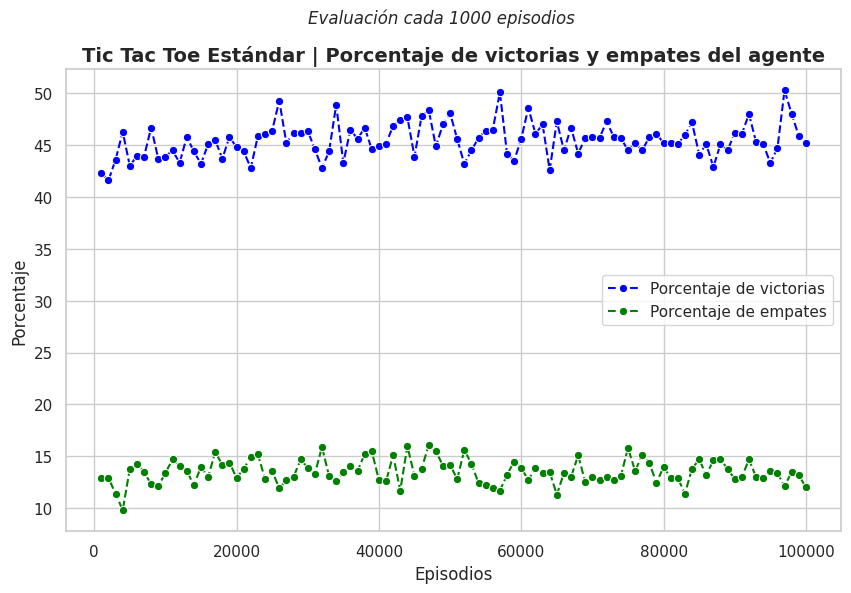

Recreate this plot in Python. (Note: this script raises an exception after producing the figure.)
# -----------------------  TIC TAC TOE: Q-LEARNING STANDARD -----------------------------

# [redacted]
# Objetivo: entrenar un agente con Q-learning para que aprenda a jugar tic tac toe
# Funcionamiento: El archivo entrena durante un número de episodios seleccionados jugando contra otro agente,
# y cada 1% del total de episodios evalúa contra un oponente aleatorio (100 juegos) y guarda el porcentaje de victorias y empates.

# -----------------------  1. Librerías -----------------------------

import os
import numpy as np
import random
import matplotlib.pyplot as plt
from collections import defaultdict
import seaborn as sns

# --------------------  2. Clase del juego --------------------------

class TicTacToe:
    def __init__(self):
        self.board = [' ' for _ in range(9)]
        self.current_winner = None

    def reset(self):
        self.board = [' ' for _ in range(9)]
        self.current_winner = None
        return self.board

    def available_moves(self):
        return [i for i, spot in enumerate(self.board) if spot == ' ']

    def make_move(self, square, letter):
        if self.board[square] == ' ':
            self.board[square] = letter
            if self.winner(square, letter):
                self.current_winner = letter
            return True
        return False

    def winner(self, square, letter):
        row_ind = square // 3
        row = self.board[row_ind * 3:(row_ind + 1) * 3]
        if all([spot == letter for spot in row]):
            return True
        col_ind = square % 3
        column = [self.board[col_ind + i * 3] for i in range(3)]
        if all([spot == letter for spot in column]):
            return True
        if square % 2 == 0:
            diagonal1 = [self.board[i] for i in [0, 4, 8]]
            if all([spot == letter for spot in diagonal1]):
                return True
            diagonal2 = [self.board[i] for i in [2, 4, 6]]
            if all([spot == letter for spot in diagonal2]):
                return True
        return False

    def is_draw(self):
        return ' ' not in self.board

# --------------------  3. Clase del agente --------------------------

class QLearningAgent:
    def __init__(self, alpha=0.001, gamma=0.9, epsilon=0.5):
        self.q_table = defaultdict(float)
        self.alpha = alpha
        self.gamma = gamma
        self.epsilon = epsilon

    def choose_action(self, state, available_actions):
        if random.uniform(0, 1) < self.epsilon:
            return random.choice(available_actions)
        q_values = [self.q_table[(state, a)] for a in available_actions]
        max_q_value = max(q_values)
        max_actions = [a for a in available_actions if self.q_table[(state, a)] == max_q_value]
        return random.choice(max_actions)

    def update_q_value(self, state, action, reward, next_state, next_available_actions):
        max_next_q = max([self.q_table[(next_state, a)] for a in next_available_actions], default=0)
        self.q_table[(state, action)] += self.alpha * (reward + self.gamma * max_next_q - self.q_table[(state, action)])

# ----------------  4. Clase del entreno y evaluación periódica del agente -------------------

def train_and_evaluate_agent(episodes=10000):
    env = TicTacToe()
    agent_X = QLearningAgent(alpha=0.001, gamma=0.9, epsilon=0.5)
    agent_O = QLearningAgent(alpha=0.001, gamma=0.9, epsilon=0.5)
    
    eval_interval = int(round(episodes * 0.01))  # Evaluación cada 1% de los episodios
    evaluation_episodes = eval_interval  # Usar el mismo valor para eval_interval y evaluation_episodes
    win_percentages = []
    draw_percentages = []

    for episode in range(episodes):
        state = ''.join(env.reset())
        done = False

        # Alternar quién empieza (agente X o agente O)
        if episode % 2 == 0:
            current_agent, other_agent = agent_X, agent_O
            current_letter, other_letter = 'X', 'O'
        else:
            current_agent, other_agent = agent_O, agent_X
            current_letter, other_letter = 'O', 'X'

        while not done:
            action = current_agent.choose_action(state, env.available_moves())
            env.make_move(action, current_letter)
            next_state = ''.join(env.board)
            
            if env.current_winner == current_letter:
                reward = 100
                current_agent.update_q_value(state, action, reward, next_state, [])
                other_agent.update_q_value(state, action, -100, next_state, [])  # Punishment for losing
                done = True
            elif env.is_draw():
                reward = 50
                current_agent.update_q_value(state, action, reward, next_state, [])
                other_agent.update_q_value(state, action, reward, next_state, [])  # Both agents get same reward
                done = True
            else:
                # Switch to the other agent
                state = next_state
                current_agent, other_agent = other_agent, current_agent
                current_letter, other_letter = other_letter, current_letter
                continue  # Continue to the next move

        # Evaluar el rendimiento del agente cada eval_interval episodios
        if (episode + 1) % eval_interval == 0:
            wins, draws, losses = evaluate_agent(agent_X, games=evaluation_episodes)  # Evaluación del agente X
            win_percentage = (wins / evaluation_episodes) * 100
            draw_percentage = (draws / evaluation_episodes) * 100
            win_percentages.append(win_percentage)
            draw_percentages.append(draw_percentage)

    return win_percentages, draw_percentages, eval_interval

# ---------------  5. Evaluación del rendimiento ---------------------

def evaluate_agent(agent, games=100):
    env = TicTacToe()
    wins, draws, losses = 0, 0, 0

    for _ in range(games):
        state = ''.join(env.reset())
        done = False

        # Alternar quién empieza (agente o oponente aleatorio)
        if _ % 2 == 0:
            agent_letter, opponent_letter = 'X', 'O'
        else:
            agent_letter, opponent_letter = 'O', 'X'

        while not done:
            if agent_letter == 'X':
                action = agent.choose_action(state, env.available_moves())
                env.make_move(action, 'X')
                if env.current_winner == 'X':
                    wins += 1
                    done = True
                elif env.is_draw():
                    draws += 1
                    done = True
                else:
                    opponent_action = random.choice(env.available_moves())
                    env.make_move(opponent_action, 'O')
                    if env.current_winner == 'O':
                        losses += 1
                        done = True
                    elif env.is_draw():
                        draws += 1
                        done = True
            else:
                opponent_action = random.choice(env.available_moves())
                env.make_move(opponent_action, 'X')
                if env.current_winner == 'X':
                    losses += 1
                    done = True
                elif env.is_draw():
                    draws += 1
                    done = True
                else:
                    action = agent.choose_action(state, env.available_moves())
                    env.make_move(action, 'O')
                    if env.current_winner == 'O':
                        wins += 1
                        done = True
                    elif env.is_draw():
                        draws += 1
                        done = True

            state = ''.join(env.board)
    
    return wins, draws, losses

# ------------------  6. Invocar main con Seaborn ------------------------

if __name__ == "__main__":
    episodes = 100000  # Cambia el número según sea necesario
    win_percentages, draw_percentages, eval_interval = train_and_evaluate_agent(episodes)

    # Gráfico del porcentaje de victorias y empates en cada intervalo de evaluación
    sns.set(style="whitegrid")
    plt.figure(figsize=(10, 6))

    # Gráfico del porcentaje de victorias
    ax = sns.lineplot(x=range(eval_interval, episodes + 1, eval_interval), y=win_percentages, color="blue", marker="o", linestyle="--", label="Porcentaje de victorias")
    
    # Gráfico del porcentaje de empates
    ax = sns.lineplot(x=range(eval_interval, episodes + 1, eval_interval), y=draw_percentages, color="green", marker="o", linestyle="--", label="Porcentaje de empates")
    
    ax.set_xlabel("Episodios", fontsize=12)
    ax.set_ylabel("Porcentaje", fontsize=12)

    # Añadir título y subtítulo
    plt.title(f"Tic Tac Toe Estándar | Porcentaje de victorias y empates del agente", fontsize=14, fontweight='bold')
    plt.suptitle(f"Evaluación cada {eval_interval} episodios", fontsize=12, style='italic')

    # Guardar la gráfica en lugar de mostrarla
    base_dir = os.path.dirname(os.path.abspath(__file__))
    resultados_dir = os.path.join(base_dir, "resultados")
    if not os.path.exists(resultados_dir):
        os.makedirs(resultados_dir)

    image_path = os.path.join(resultados_dir, f"tictactoe_winpct_drawpct_selftrain_{episodes}_episodes.png")
    plt.savefig(image_path)
    plt.close()

    print(f"Gráfica guardada como {image_path}")
